Dataset: clarifier (GitHub, janes1234/Skripsie). Classes: dysfunctional, empty, functional, scum.

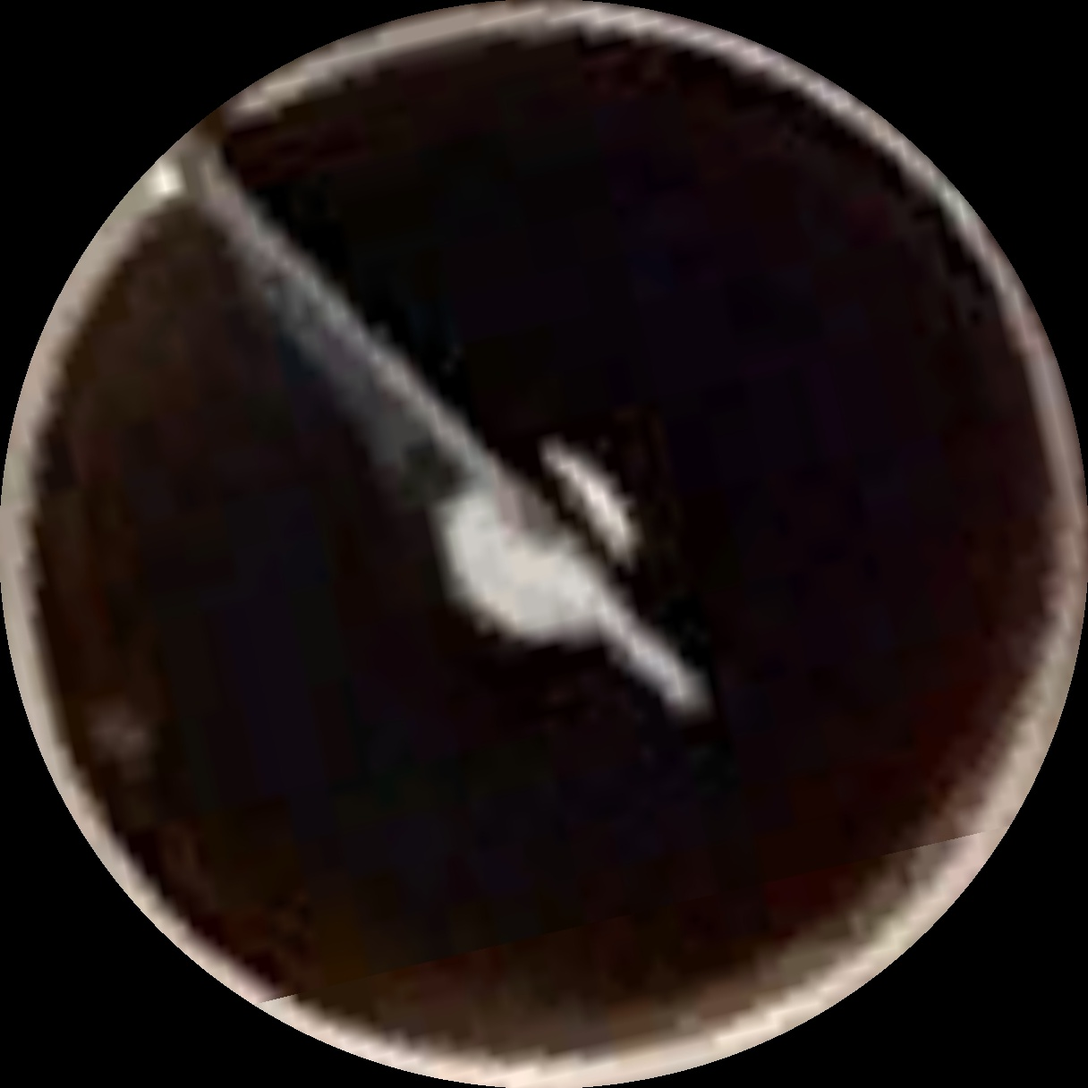
Label: functional

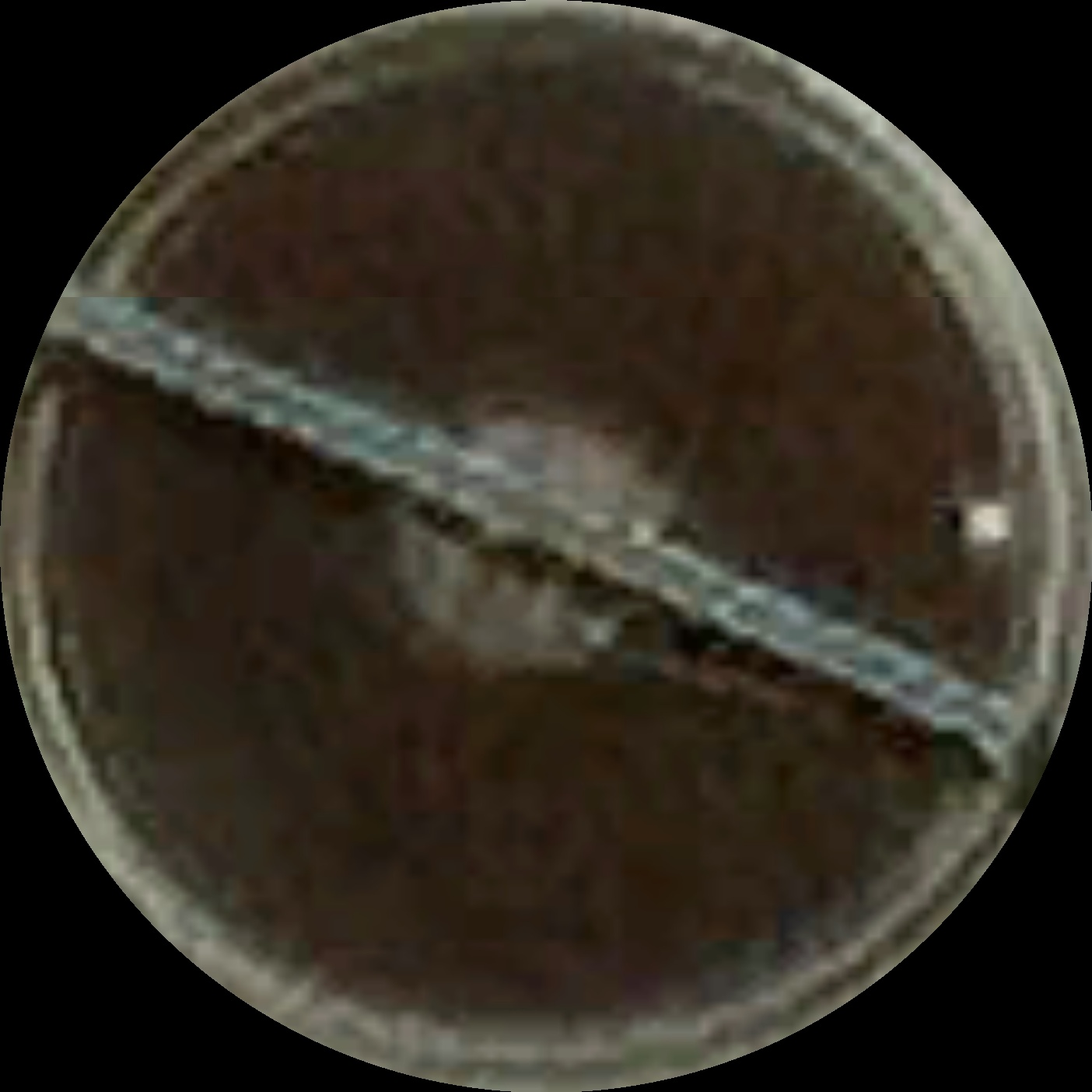
Label: functional

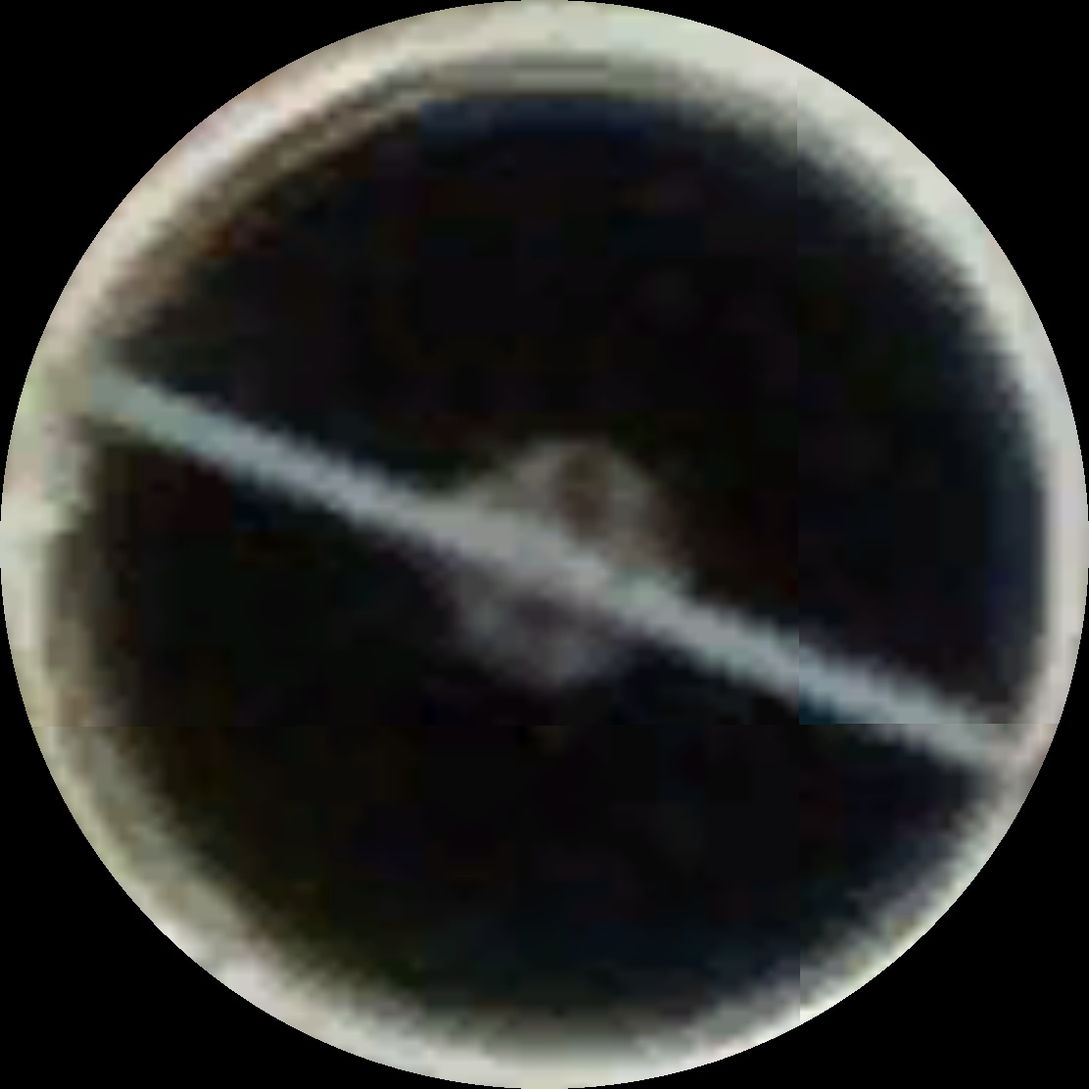
Label: functional

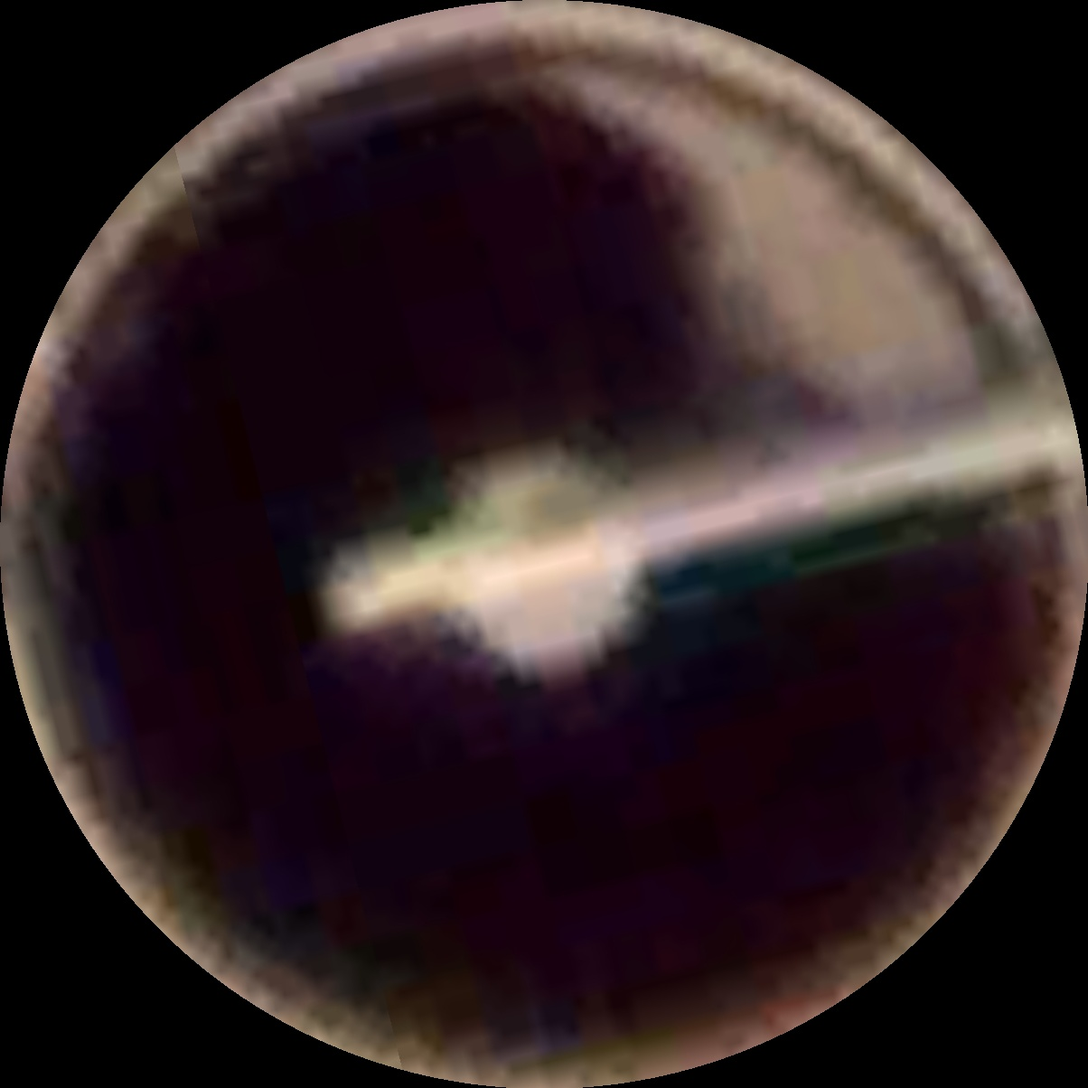
Label: scum

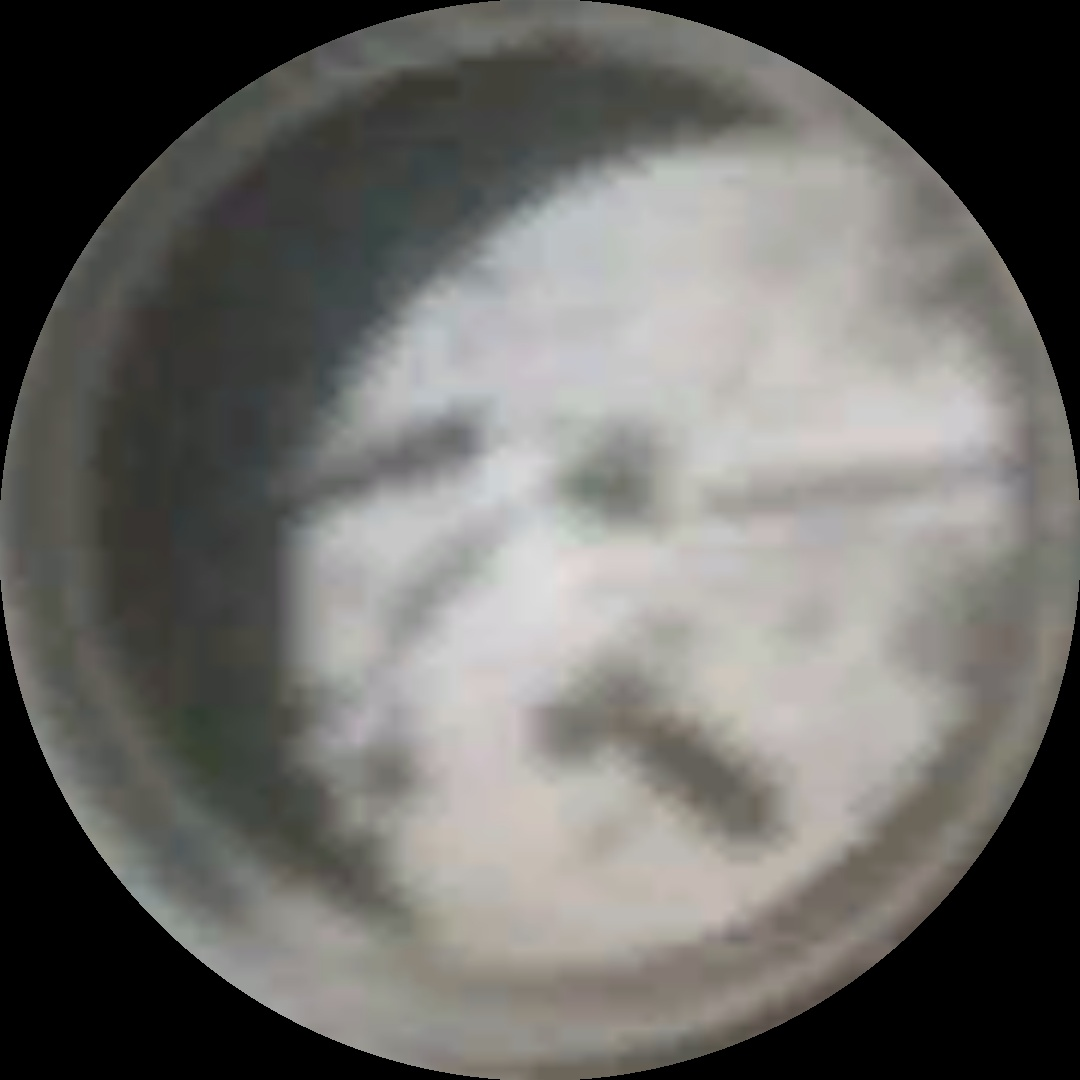
Label: empty

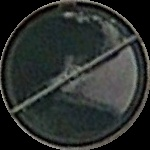
Label: scum
